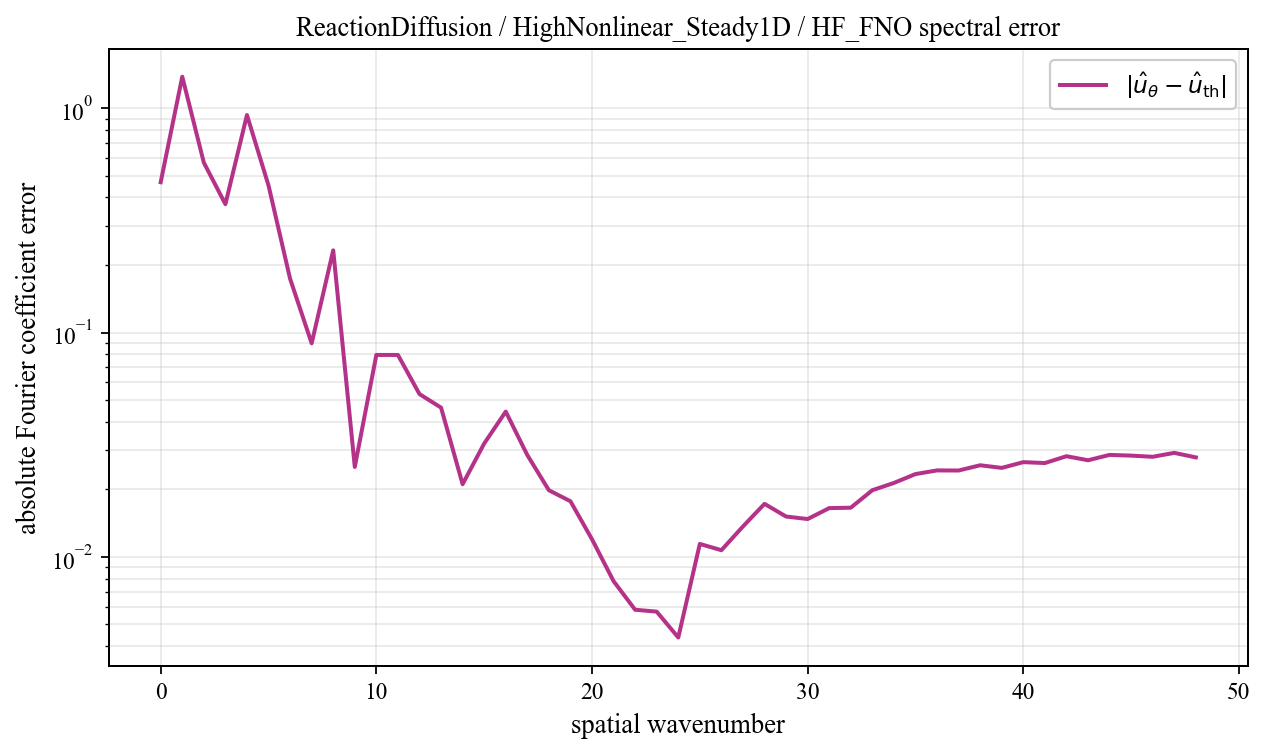

Values plotted in this chart, from the file beside it:
spatial_wavenumber, prediction_magnitude, theory_magnitude, absolute_coefficient_error
0, 0.4841, 0.01607, 0.4681
1, 1.356, 0.03131, 1.382
2, 0.6089, 0.03854, 0.5722
3, 0.2273, 0.2725, 0.3735
4, 0.6039, 0.3892, 0.9327
5, 0.346, 0.1069, 0.4525
6, 0.06846, 0.1316, 0.1737
7, 0.09096, 0.1209, 0.08949
8, 0.1997, 0.2066, 0.2325
9, 0.03517, 0.05623, 0.02515
10, 0.08813, 0.03017, 0.07944
11, 0.09858, 0.0197, 0.07942
12, 0.04228, 0.01421, 0.05315
13, 0.04587, 0.01089, 0.04625
14, 0.02732, 0.00871, 0.02107
15, 0.03236, 0.007183, 0.03199
16, 0.05, 0.006066, 0.0444
17, 0.03354, 0.00522, 0.02842
18, 0.02389, 0.004561, 0.0198
19, 0.01984, 0.004038, 0.01769
20, 0.01133, 0.003614, 0.01197
21, 0.005153, 0.003266, 0.007785
22, 0.002884, 0.002976, 0.005805
23, 0.003259, 0.002732, 0.005694
24, 0.001857, 0.002524, 0.004366
25, 0.009198, 0.002346, 0.01141
26, 0.008777, 0.002193, 0.0107
27, 0.012, 0.00206, 0.01366
28, 0.01628, 0.001944, 0.01722
29, 0.01443, 0.001842, 0.01512
30, 0.01429, 0.001753, 0.01473
31, 0.01608, 0.001674, 0.01648
32, 0.01619, 0.001604, 0.01655
33, 0.01961, 0.001543, 0.01981
34, 0.02132, 0.001488, 0.02134
35, 0.02358, 0.00144, 0.02338
36, 0.02467, 0.001397, 0.02427
37, 0.02482, 0.001359, 0.02425
38, 0.02621, 0.001326, 0.02559
39, 0.0257, 0.001297, 0.02491
40, 0.02723, 0.001272, 0.02643
41, 0.02711, 0.001251, 0.02618
42, 0.02907, 0.001232, 0.02808
43, 0.02798, 0.001217, 0.02694
44, 0.02957, 0.001205, 0.02846
45, 0.02939, 0.001196, 0.02826
46, 0.02908, 0.001189, 0.02792
47, 0.03024, 0.001185, 0.02906
48, 0.02893, 0.001184, 0.02775
